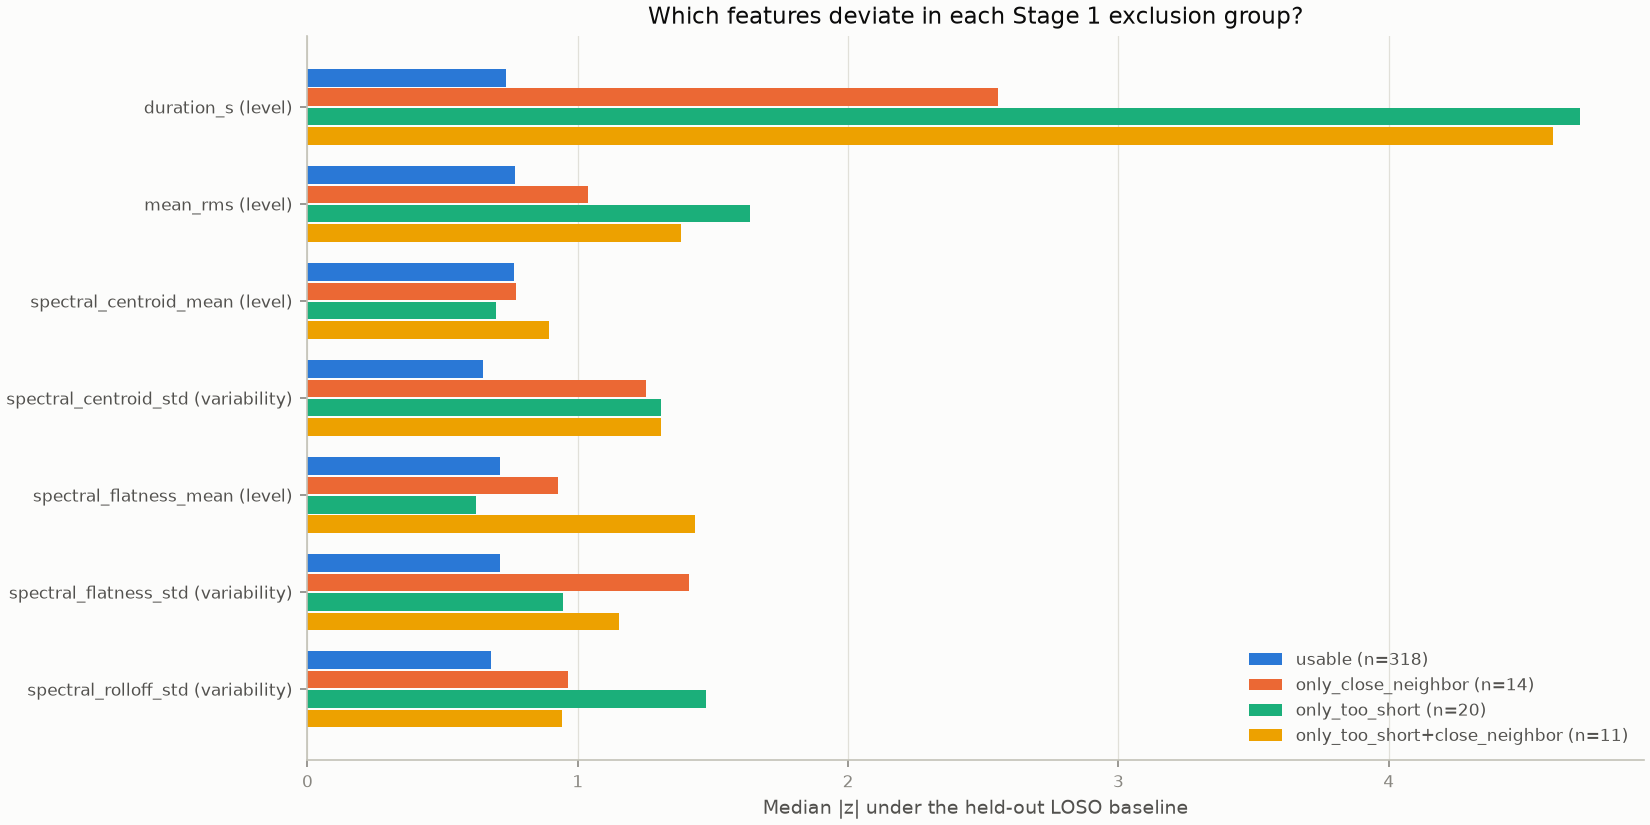

The file beside this chart, header and first rows:
group, feature, family, n, median_z, median_abs_z, mean_abs_z_share, rms_z_share, argmax_fraction, univariate_auc_abs_z, rms_z_auc_without_feature
usable, duration_s, level, 318, 0.05292, 0.7358, 0.1678, 0.1964, 0.2547, , 
usable, mean_rms, level, 318, -0.01423, 0.7691, 0.1452, 0.1458, 0.1824, , 
usable, spectral_centroid_mean, level, 318, 0.0207, 0.7645, 0.1388, 0.1283, 0.08805, , 
usable, spectral_centroid_std, within-event variability, 318, -0.001075, 0.6503, 0.1395, 0.1402, 0.1258, , 
usable, spectral_flatness_mean, level, 318, -0.009102, 0.7139, 0.1321, 0.1203, 0.09434, , 
usable, spectral_flatness_std, within-event variability, 318, 0.002944, 0.7138, 0.1397, 0.1341, 0.1132, , 
usable, spectral_rolloff_std, within-event variability, 318, 0.009832, 0.6782, 0.137, 0.1348, 0.1415, , 
excluded_all, duration_s, level, 46, -4.44, 4.44, 0.3568, 0.5402, 0.8478, 0.952, 0.708
excluded_all, mean_rms, level, 46, -0.1905, 1.123, 0.1273, 0.09817, 0.02174, 0.6574, 0.9305
excluded_all, spectral_centroid_mean, level, 46, -0.468, 0.8359, 0.07429, 0.03752, 0.0, 0.4904, 0.931
excluded_all, spectral_centroid_std, within-event variability, 46, -0.751, 1.3, 0.1287, 0.09909, 0.02174, 0.7019, 0.9174
excluded_all, spectral_flatness_mean, level, 46, -0.1692, 0.9399, 0.08468, 0.05172, 0.02174, 0.552, 0.9221
excluded_all, spectral_flatness_std, within-event variability, 46, -1.058, 1.172, 0.1131, 0.08558, 0.04348, 0.6464, 0.9246
excluded_all, spectral_rolloff_std, within-event variability, 46, -0.8702, 1.359, 0.1151, 0.08775, 0.04348, 0.6765, 0.9128
any_too_short, duration_s, level, 32, -4.641, 4.641, 0.3883, 0.5939, 0.9062, 0.9858, 0.7351
any_too_short, mean_rms, level, 32, -0.9852, 1.385, 0.1358, 0.1106, 0.03125, 0.6914, 0.9803
any_too_short, spectral_centroid_mean, level, 32, -0.3386, 0.8359, 0.07218, 0.03462, 0.0, 0.5034, 0.9804
any_too_short, spectral_centroid_std, within-event variability, 32, -0.5092, 1.357, 0.1182, 0.08725, 0.03125, 0.6791, 0.9749
any_too_short, spectral_flatness_mean, level, 32, -0.1839, 0.9399, 0.07777, 0.03911, 0.0, 0.5541, 0.9801
any_too_short, spectral_flatness_std, within-event variability, 32, -1.058, 1.114, 0.09885, 0.06266, 0.03125, 0.6335, 0.9804
any_too_short, spectral_rolloff_std, within-event variability, 32, -0.9195, 1.401, 0.1089, 0.07181, 0.0, 0.6867, 0.9761
any_close_neighbor, duration_s, level, 25, -3.653, 3.653, 0.3212, 0.4959, 0.8, 0.9233, 0.6984
any_close_neighbor, mean_rms, level, 25, 0.4487, 1.103, 0.1201, 0.08682, 0.04, 0.6459, 0.8883
any_close_neighbor, spectral_centroid_mean, level, 25, -0.7901, 0.8939, 0.0763, 0.03908, 0.0, 0.4921, 0.8894
any_close_neighbor, spectral_centroid_std, within-event variability, 25, -0.919, 1.293, 0.1378, 0.1042, 0.0, 0.753, 0.8693
any_close_neighbor, spectral_flatness_mean, level, 25, -0.545, 1.298, 0.1021, 0.0729, 0.04, 0.6228, 0.8728
any_close_neighbor, spectral_flatness_std, within-event variability, 25, -1.152, 1.273, 0.1273, 0.103, 0.04, 0.6888, 0.8765
any_close_neighbor, spectral_rolloff_std, within-event variability, 25, -0.2103, 0.9561, 0.1152, 0.09808, 0.08, 0.6507, 0.8596
any_recording_boundary, duration_s, level, 1, -3.966, 3.966, 0.2633, 0.3707, 1.0, 0.9811, 0.978
any_recording_boundary, mean_rms, level, 1, 0.01422, 0.01422, 0.0009441, 4.763564723616708e-06, 0.0, 0.01258, 0.9937
any_recording_boundary, spectral_centroid_mean, level, 1, -1.066, 1.066, 0.07076, 0.02676, 0.0, 0.6604, 0.9874
any_recording_boundary, spectral_centroid_std, within-event variability, 1, -2.462, 2.462, 0.1635, 0.1429, 0.0, 0.9434, 0.9874
any_recording_boundary, spectral_flatness_mean, level, 1, -2.895, 2.895, 0.1922, 0.1975, 0.0, 0.9937, 0.9874
any_recording_boundary, spectral_flatness_std, within-event variability, 1, -1.953, 1.953, 0.1297, 0.08992, 0.0, 0.9057, 0.9906
any_recording_boundary, spectral_rolloff_std, within-event variability, 1, -2.703, 2.703, 0.1795, 0.1722, 0.0, 0.9874, 0.9906
only_close_neighbor, duration_s, level, 14, -2.556, 2.556, 0.285, 0.4173, 0.7143, 0.8749, 0.6462
only_close_neighbor, mean_rms, level, 14, 0.6229, 1.039, 0.1079, 0.06968, 0.0, 0.5797, 0.8165
only_close_neighbor, spectral_centroid_mean, level, 14, -0.5543, 0.7719, 0.07912, 0.04415, 0.0, 0.4607, 0.8181
only_close_neighbor, spectral_centroid_std, within-event variability, 14, -0.9373, 1.254, 0.1528, 0.1262, 0.0, 0.754, 0.7859
only_close_neighbor, spectral_flatness_mean, level, 14, -0.04899, 0.9252, 0.1005, 0.08053, 0.07143, 0.5472, 0.7895
only_close_neighbor, spectral_flatness_std, within-event variability, 14, -1.069, 1.413, 0.1455, 0.138, 0.07143, 0.6759, 0.7969
only_close_neighbor, spectral_rolloff_std, within-event variability, 14, -0.4671, 0.9643, 0.1292, 0.1242, 0.1429, 0.6532, 0.7682
only_too_short, duration_s, level, 20, -4.708, 4.708, 0.4061, 0.604, 0.9, 0.9865, 0.7066
only_too_short, mean_rms, level, 20, -0.9454, 1.637, 0.1426, 0.1173, 0.0, 0.7041, 0.98
only_too_short, spectral_centroid_mean, level, 20, -0.1449, 0.699, 0.07195, 0.03612, 0.0, 0.4799, 0.9802
only_too_short, spectral_centroid_std, within-event variability, 20, -0.1806, 1.307, 0.1156, 0.09056, 0.05, 0.6261, 0.9741
only_too_short, spectral_flatness_mean, level, 20, -0.02049, 0.6243, 0.05752, 0.01795, 0.0, 0.4415, 0.9805
only_too_short, spectral_flatness_std, within-event variability, 20, -0.7147, 0.9446, 0.09448, 0.06354, 0.05, 0.5805, 0.9814
only_too_short, spectral_rolloff_std, within-event variability, 20, -1.182, 1.473, 0.1117, 0.07061, 0.0, 0.6932, 0.9755
only_too_short+close_neighbor, duration_s, level, 11, -4.609, 4.609, 0.3672, 0.5959, 0.9091, 0.9848, 0.7647
only_too_short+close_neighbor, mean_rms, level, 11, -1.081, 1.38, 0.1356, 0.1086, 0.09091, 0.7301, 0.9797
only_too_short+close_neighbor, spectral_centroid_mean, level, 11, -0.8939, 0.8939, 0.07272, 0.03263, 0.0, 0.532, 0.9803
only_too_short+close_neighbor, spectral_centroid_std, within-event variability, 11, -0.919, 1.307, 0.1188, 0.07617, 0.0, 0.7516, 0.9754
only_too_short+close_neighbor, spectral_flatness_mean, level, 11, -1.33, 1.433, 0.1042, 0.0632, 0.0, 0.719, 0.9788
only_too_short+close_neighbor, spectral_flatness_std, within-event variability, 11, -1.152, 1.152, 0.104, 0.05859, 0.0, 0.7053, 0.9777
only_too_short+close_neighbor, spectral_rolloff_std, within-event variability, 11, -0.2103, 0.9426, 0.0974, 0.06486, 0.0, 0.6475, 0.976
only_too_short+recording_boundary, duration_s, level, 1, -3.966, 3.966, 0.2633, 0.3707, 1.0, 0.9811, 0.978
only_too_short+recording_boundary, mean_rms, level, 1, 0.01422, 0.01422, 0.0009441, 4.763564723616708e-06, 0.0, 0.01258, 0.9937
only_too_short+recording_boundary, spectral_centroid_mean, level, 1, -1.066, 1.066, 0.07076, 0.02676, 0.0, 0.6604, 0.9874
only_too_short+recording_boundary, spectral_centroid_std, within-event variability, 1, -2.462, 2.462, 0.1635, 0.1429, 0.0, 0.9434, 0.9874
... 3 more rows
